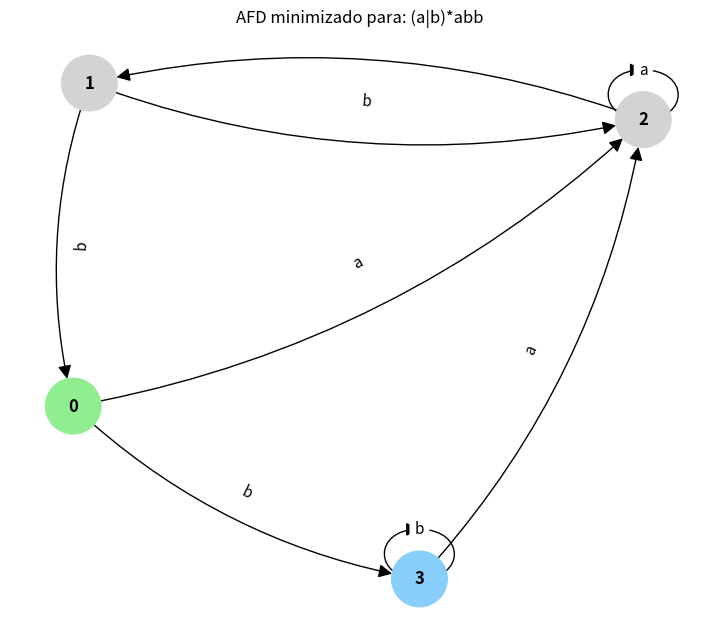
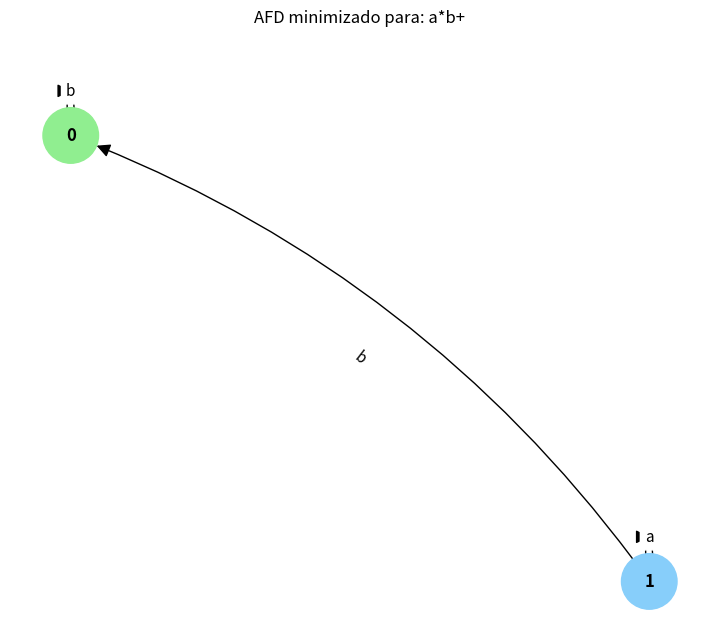
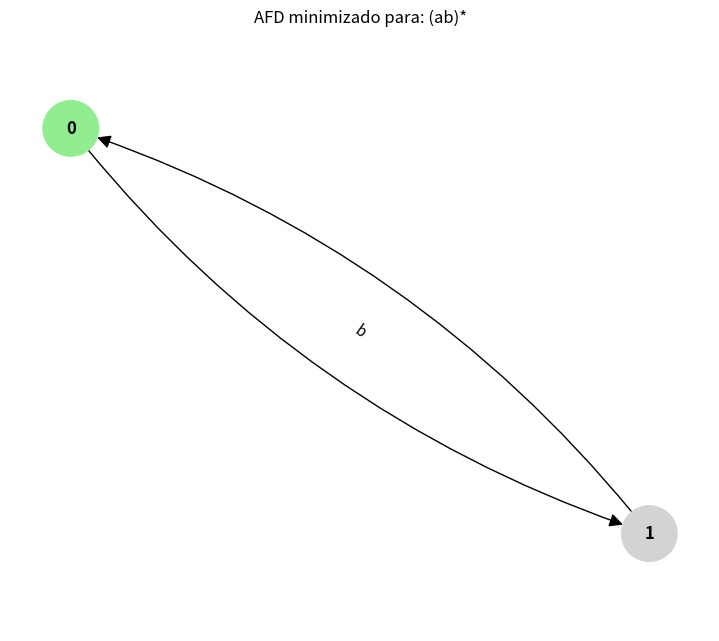
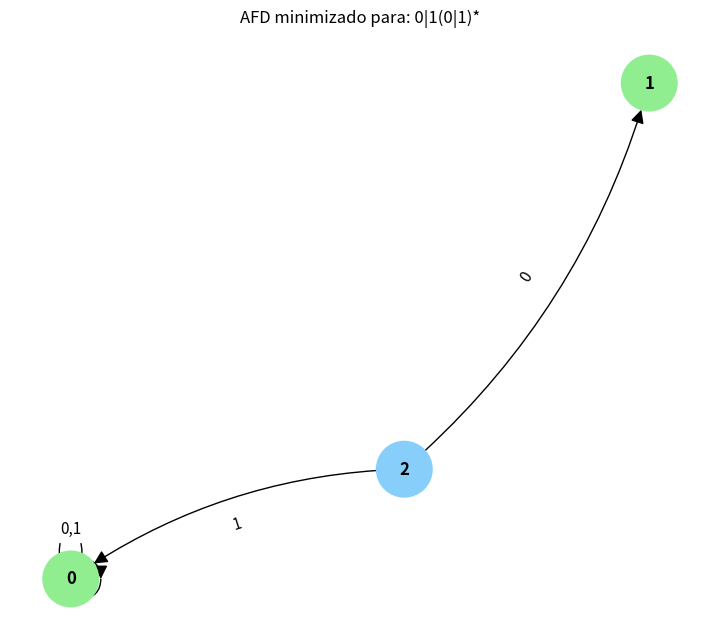
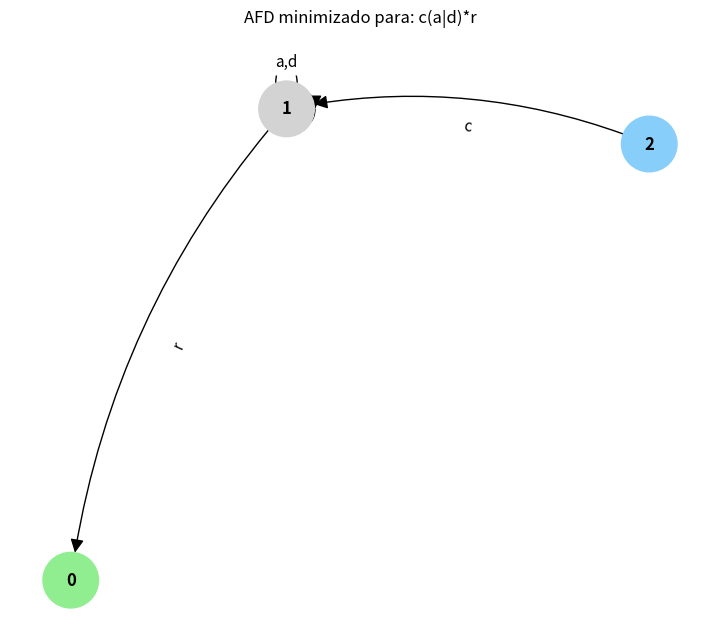

Write Python code to recreate these figures, in order.
from itertools import count


class RegexNFA:
    def __init__(self):
        self.transitions = {}
        self.counter = count()

    def new_state(self):
        s = next(self.counter)
        self.transitions[s] = {}
        return s

    def add_transition(self, src, symbol, dst):
        self.transitions[src].setdefault(symbol, set()).add(dst)

    def parse(self, regex):
        self.pos = 0
        self.regex = regex
        start, accept = self.parse_expr()
        if self.pos != len(regex):
            raise ValueError(f'Símbolo inesperado en posición {self.pos}')
        return start, accept

    def peek(self):
        return self.regex[self.pos] if self.pos < len(self.regex) else None

    def consume(self, ch=None):
        c = self.peek()
        if ch and c != ch:
            raise ValueError(f"Se esperaba '{ch}' en posición {self.pos}")
        self.pos += 1
        return c

    def parse_expr(self):
        start, accept = self.parse_term()
        while self.peek() == '|':
            self.consume('|')
            s2, a2 = self.parse_term()
            new_start = self.new_state()
            new_accept = self.new_state()
            self.add_transition(new_start, '', start)
            self.add_transition(new_start, '', s2)
            self.add_transition(accept, '', new_accept)
            self.add_transition(a2, '', new_accept)
            start, accept = new_start, new_accept
        return start, accept

    def parse_term(self):
        start, accept = self.parse_factor()
        while self.peek() is not None and self.peek() not in '|)':
            s2, a2 = self.parse_factor()
            self.add_transition(accept, '', s2)
            accept = a2
        return start, accept

    def parse_factor(self):
        start, accept = self.parse_base()
        while self.peek() in ('*', '+', '?'):
            op = self.consume()
            if op == '*':
                new_start = self.new_state()
                new_accept = self.new_state()
                self.add_transition(new_start, '', start)
                self.add_transition(new_start, '', new_accept)
                self.add_transition(accept, '', start)
                self.add_transition(accept, '', new_accept)
                start, accept = new_start, new_accept
            elif op == '+':
                new_accept = self.new_state()
                self.add_transition(accept, '', start)
                self.add_transition(accept, '', new_accept)
                accept = new_accept
            elif op == '?':
                new_start = self.new_state()
                new_accept = self.new_state()
                self.add_transition(new_start, '', start)
                self.add_transition(new_start, '', new_accept)
                self.add_transition(accept, '', new_accept)
                start, accept = new_start, new_accept
        return start, accept

    def parse_base(self):
        c = self.peek()
        if c == '(':
            self.consume('(')
            start, accept = self.parse_expr()
            self.consume(')')
            return start, accept
        self.consume()
        start = self.new_state()
        accept = self.new_state()
        self.add_transition(start, c, accept)
        return start, accept


def epsilon_closure(transitions, states):
    stack = list(states)
    closure = set(states)
    while stack:
        state = stack.pop()
        for nxt in transitions.get(state, {}).get('', set()):
            if nxt not in closure:
                closure.add(nxt)
                stack.append(nxt)
    return frozenset(closure)


def move(transitions, states, symbol):
    result = set()
    for state in states:
        result.update(transitions.get(state, {}).get(symbol, set()))
    return result


def get_alphabet(transitions):
    symbols = set()
    for trans in transitions.values():
        for symbol in trans:
            if symbol != '':
                symbols.add(symbol)
    return symbols


def subset_construction(transitions, nfa_start, nfa_accept):
    alphabet = get_alphabet(transitions)
    start = epsilon_closure(transitions, {nfa_start})
    dfa_states = {start}
    dfa_transitions = {}
    unmarked = [start]
    while unmarked:
        current = unmarked.pop()
        dfa_transitions[current] = {}
        for symbol in alphabet:
            moved = move(transitions, current, symbol)
            target = epsilon_closure(transitions, moved)
            if not target:
                continue
            dfa_transitions[current][symbol] = target
            if target not in dfa_states:
                dfa_states.add(target)
                unmarked.append(target)
    dfa_accept = {s for s in dfa_states if nfa_accept in s}
    return dfa_states, dfa_transitions, start, dfa_accept, alphabet


def minimize_dfa(states, transitions, start, accept, alphabet):
    non_accept = set(states) - accept
    partitions = [p for p in (accept, non_accept) if p]
    changed = True
    while changed:
        changed = False
        new_partitions = []
        for group in partitions:
            buckets = {}
            for state in group:
                signature = []
                for symbol in alphabet:
                    target = transitions.get(state, {}).get(symbol)
                    group_index = next((i for i, g in enumerate(partitions) if target in g), -1)
                    signature.append(group_index)
                buckets.setdefault(tuple(signature), set()).add(state)
            new_partitions.extend(buckets.values())
        if len(new_partitions) != len(partitions):
            changed = True
        partitions = new_partitions

    state_to_group = {}
    for i, group in enumerate(partitions):
        for state in group:
            state_to_group[state] = i

    min_transitions = {}
    for i, group in enumerate(partitions):
        representative = next(iter(group))
        min_transitions[i] = {}
        for symbol in alphabet:
            target = transitions.get(representative, {}).get(symbol)
            if target is not None:
                min_transitions[i][symbol] = state_to_group[target]

    min_start = state_to_group[start]
    min_accept = {state_to_group[s] for s in accept}
    min_states = set(range(len(partitions)))
    return min_states, min_transitions, min_start, min_accept


class RegexSimulator:
    def __init__(self, regex):
        self.regex = regex
        parser = RegexNFA()
        nfa_start, nfa_accept = parser.parse(regex)
        dfa_states, dfa_transitions, dfa_start, dfa_accept, alphabet = subset_construction(parser.transitions, nfa_start, nfa_accept)
        self.states, self.transitions, self.start, self.accept = minimize_dfa(dfa_states, dfa_transitions, dfa_start, dfa_accept, alphabet)

    def match(self, string):
        current = self.start
        for ch in string:
            if ch not in self.transitions.get(current, {}):
                return False
            current = self.transitions[current][ch]
        return current in self.accept

    def graficar(self):
        import networkx as nx
        import matplotlib.pyplot as plt

        G = nx.MultiDiGraph()
        for estado in self.states:
            G.add_node(estado)
        for origen, trans in self.transitions.items():
            for simbolo, destino in trans.items():
                G.add_edge(origen, destino, label=simbolo)

        pos = nx.spring_layout(G, seed=7, k=1.5)
        plt.figure(figsize=(7, 6))
        colores = []
        for estado in G.nodes():
            if estado in self.accept:
                colores.append('#90EE90')
            elif estado == self.start:
                colores.append('#87CEFA')
            else:
                colores.append('#D3D3D3')
        nx.draw(G, pos, with_labels=True, node_color=colores, node_size=1600,
                 font_size=12, font_weight='bold', arrowsize=20,
                 connectionstyle='arc3,rad=0.15')
        edge_labels = {}
        for u, v, d in G.edges(data=True):
            key = (u, v)
            etiqueta = d['label']
            edge_labels[key] = etiqueta if key not in edge_labels else edge_labels[key] + ',' + etiqueta
        nx.draw_networkx_edge_labels(G, pos, edge_labels=edge_labels, font_size=11)
        plt.title(f'AFD minimizado para: {self.regex}')
        plt.axis('off')
        plt.tight_layout()
        plt.savefig(f'afd_{self.regex}.png'.replace('|', '_').replace('*', '_').replace('(', '').replace(')', '').replace('+', '_').replace('?', '_'), dpi=150)
        plt.show()


if __name__ == '__main__':
    casos = [
        ('(a|b)*abb', ['abb', 'aabb', 'babb', 'ab', 'abbb', 'aaabb']),
        ('a*b+', ['b', 'ab', 'aab', 'aaabbb', 'a', '']),
        ('(ab)*', ['', 'ab', 'abab', 'aba', 'a']),
        ('0|1(0|1)*', ['0', '1', '101', '110', '', '01']),
        ('c(a|d)*r', ['car', 'cr', 'cadar', 'cadr', 'ca']),
    ]
    for regex, pruebas in casos:
        print(f'Expresión regular: {regex}')
        sim = RegexSimulator(regex)
        print(f'  Estados en el AFD minimizado: {len(sim.states)}')
        for cadena in pruebas:
            resultado = 'ACEPTA' if sim.match(cadena) else 'RECHAZA'
            print(f'  "{cadena}" -> {resultado}')
        sim.graficar()
        print()
